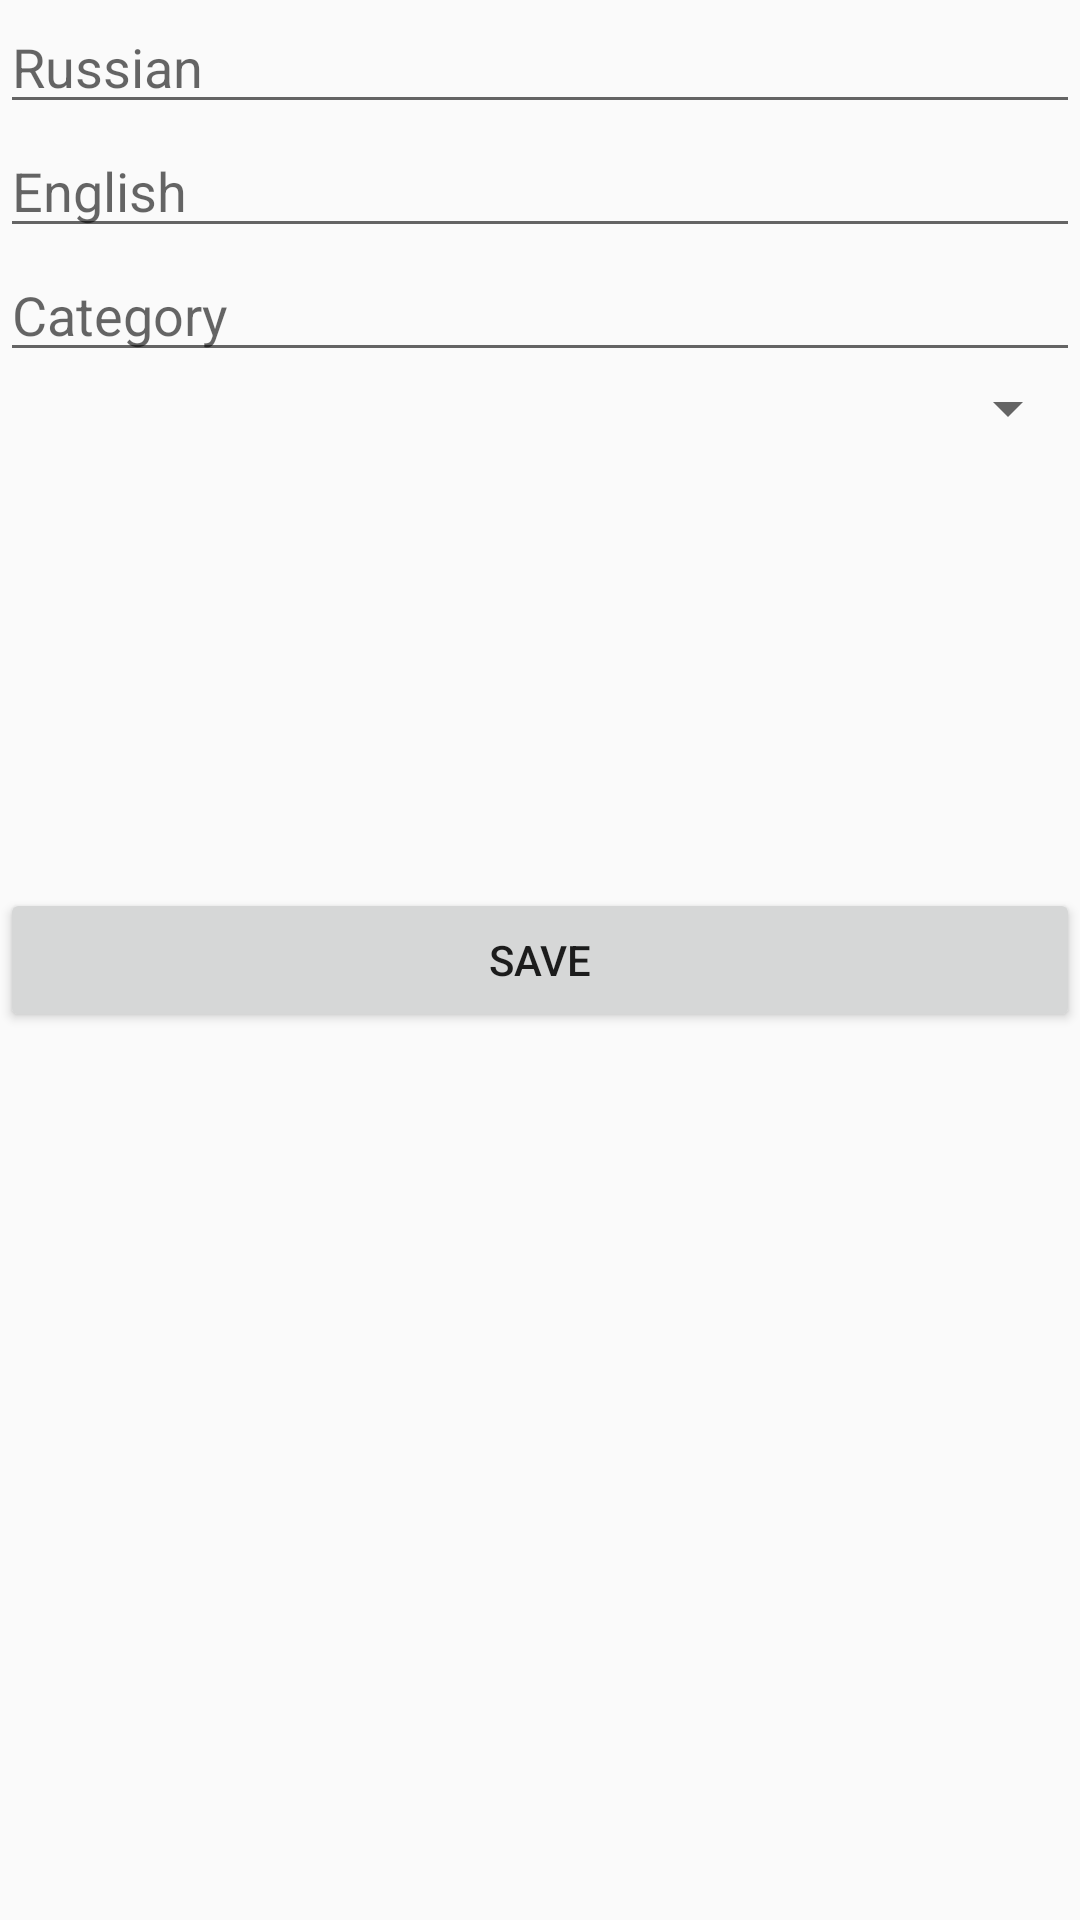

The Android layout XML behind this screen, and the referenced resources:
<!-- AndroidManifest.xml: application theme AppTheme -->
<!-- res/layout/activity_add.xml -->
<?xml version="1.0" encoding="utf-8"?>
<RelativeLayout xmlns:android="http://schemas.android.com/apk/res/android"
    xmlns:tools="http://schemas.android.com/tools"
    android:layout_width="match_parent"
    android:layout_height="match_parent"

    tools:context=".activitys.AddActivity">

    <EditText
        android:layout_width="match_parent"
        android:layout_height="wrap_content"
        android:id="@+id/editText"
        android:hint="Russian"
        android:layout_alignParentTop="true"
        android:layout_alignParentLeft="true"
        android:layout_alignParentStart="true" />

    <EditText
        android:layout_width="match_parent"
        android:layout_height="wrap_content"
        android:id="@+id/editText2"
        android:hint="English"
        android:layout_below="@+id/editText"
        android:layout_alignParentLeft="true"
        android:layout_alignParentStart="true" />

    <EditText
        android:layout_width="match_parent"
        android:layout_height="wrap_content"
        android:id="@+id/editText3"
        android:layout_below="@+id/editText2"
        android:layout_alignParentLeft="true"
        android:layout_alignParentStart="true"
        android:hint="Category" />

    <Button
        android:layout_width="match_parent"
        android:layout_height="wrap_content"
        android:text="Save"
        android:id="@+id/btnSave"
        android:layout_centerVertical="true"
        android:layout_alignParentStart="true" />

    <Spinner
        android:layout_width="match_parent"
        android:layout_height="wrap_content"
        android:id="@+id/spinner"
        android:layout_below="@+id/editText3"
        android:layout_alignParentStart="true" />


</RelativeLayout>
<!-- resources referenced by this layout -->
<resources>
  <style name="AppTheme" parent="Theme.AppCompat.Light.NoActionBar">
          
          <item name="colorPrimary">@color/colorPrimary</item>
          <item name="colorPrimaryDark">@color/colorPrimaryDark</item>
          <item name="colorAccent">@color/colorAccent</item>
          <item name="windowActionBar">false</item>
          <item name="windowNoTitle">true</item>
  
  
      </style>
  <color name="colorPrimary">#3F51B5</color>
  <color name="colorPrimaryDark">#303F9F</color>
  <color name="colorAccent">#f1f1f1</color>
</resources>
